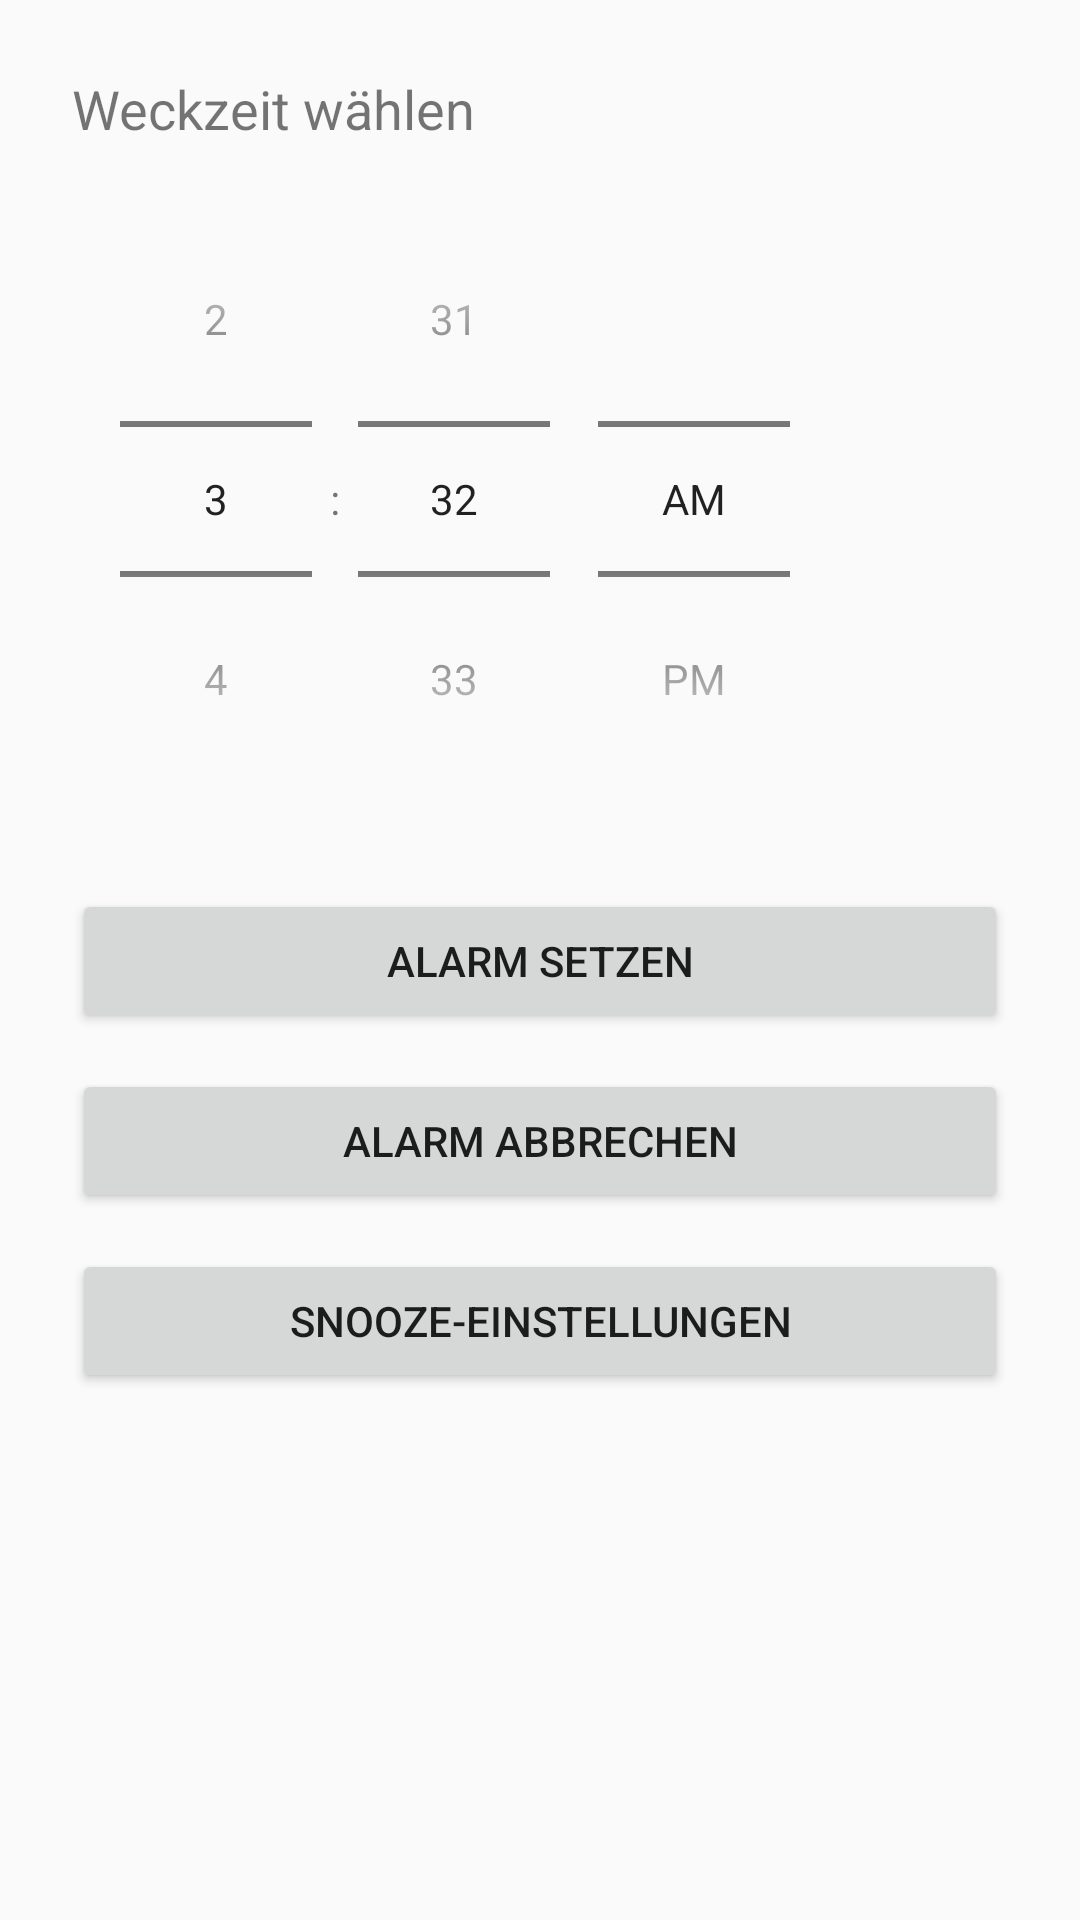

Reconstruct the res/layout file that produces this screen, plus the resources it refers to.
<!-- AndroidManifest.xml: application theme Theme.Mob_systeme4 -->
<!-- res/layout/activity_main.xml -->
<?xml version="1.0" encoding="utf-8"?>
<LinearLayout xmlns:android="http://schemas.android.com/apk/res/android"
    android:layout_width="match_parent"
    android:layout_height="match_parent"
    android:orientation="vertical"
    android:padding="24dp">

    <TextView
        android:layout_width="wrap_content"
        android:layout_height="wrap_content"
        android:text="@string/select_alarm_time"
        android:textSize="18sp" />

    <TimePicker
        android:id="@+id/timePicker"
        android:layout_width="wrap_content"
        android:layout_height="wrap_content"
        android:layout_marginTop="12dp"
        android:timePickerMode="spinner" />

    <Button
        android:id="@+id/btnSetAlarm"
        android:layout_width="match_parent"
        android:layout_height="wrap_content"
        android:layout_marginTop="24dp"
        android:text="@string/set_alarm" />

    <Button
        android:id="@+id/btnCancelAlarm"
        android:layout_width="match_parent"
        android:layout_height="wrap_content"
        android:layout_marginTop="12dp"
        android:text="@string/cancel_alarm" />

    <Button
        android:id="@+id/btnSettings"
        android:layout_width="match_parent"
        android:layout_height="wrap_content"
        android:layout_marginTop="12dp"
        android:text="@string/open_settings" />

</LinearLayout>
<!-- resources referenced by this layout -->
<resources>
  <string name="cancel_alarm">Alarm abbrechen</string>
  <string name="open_settings">Snooze-Einstellungen</string>
  <string name="select_alarm_time">Weckzeit wählen</string>
  <string name="set_alarm">Alarm setzen</string>
  <style name="Theme.Mob_systeme4" parent="Theme.AppCompat.Light.NoActionBar" />
</resources>
